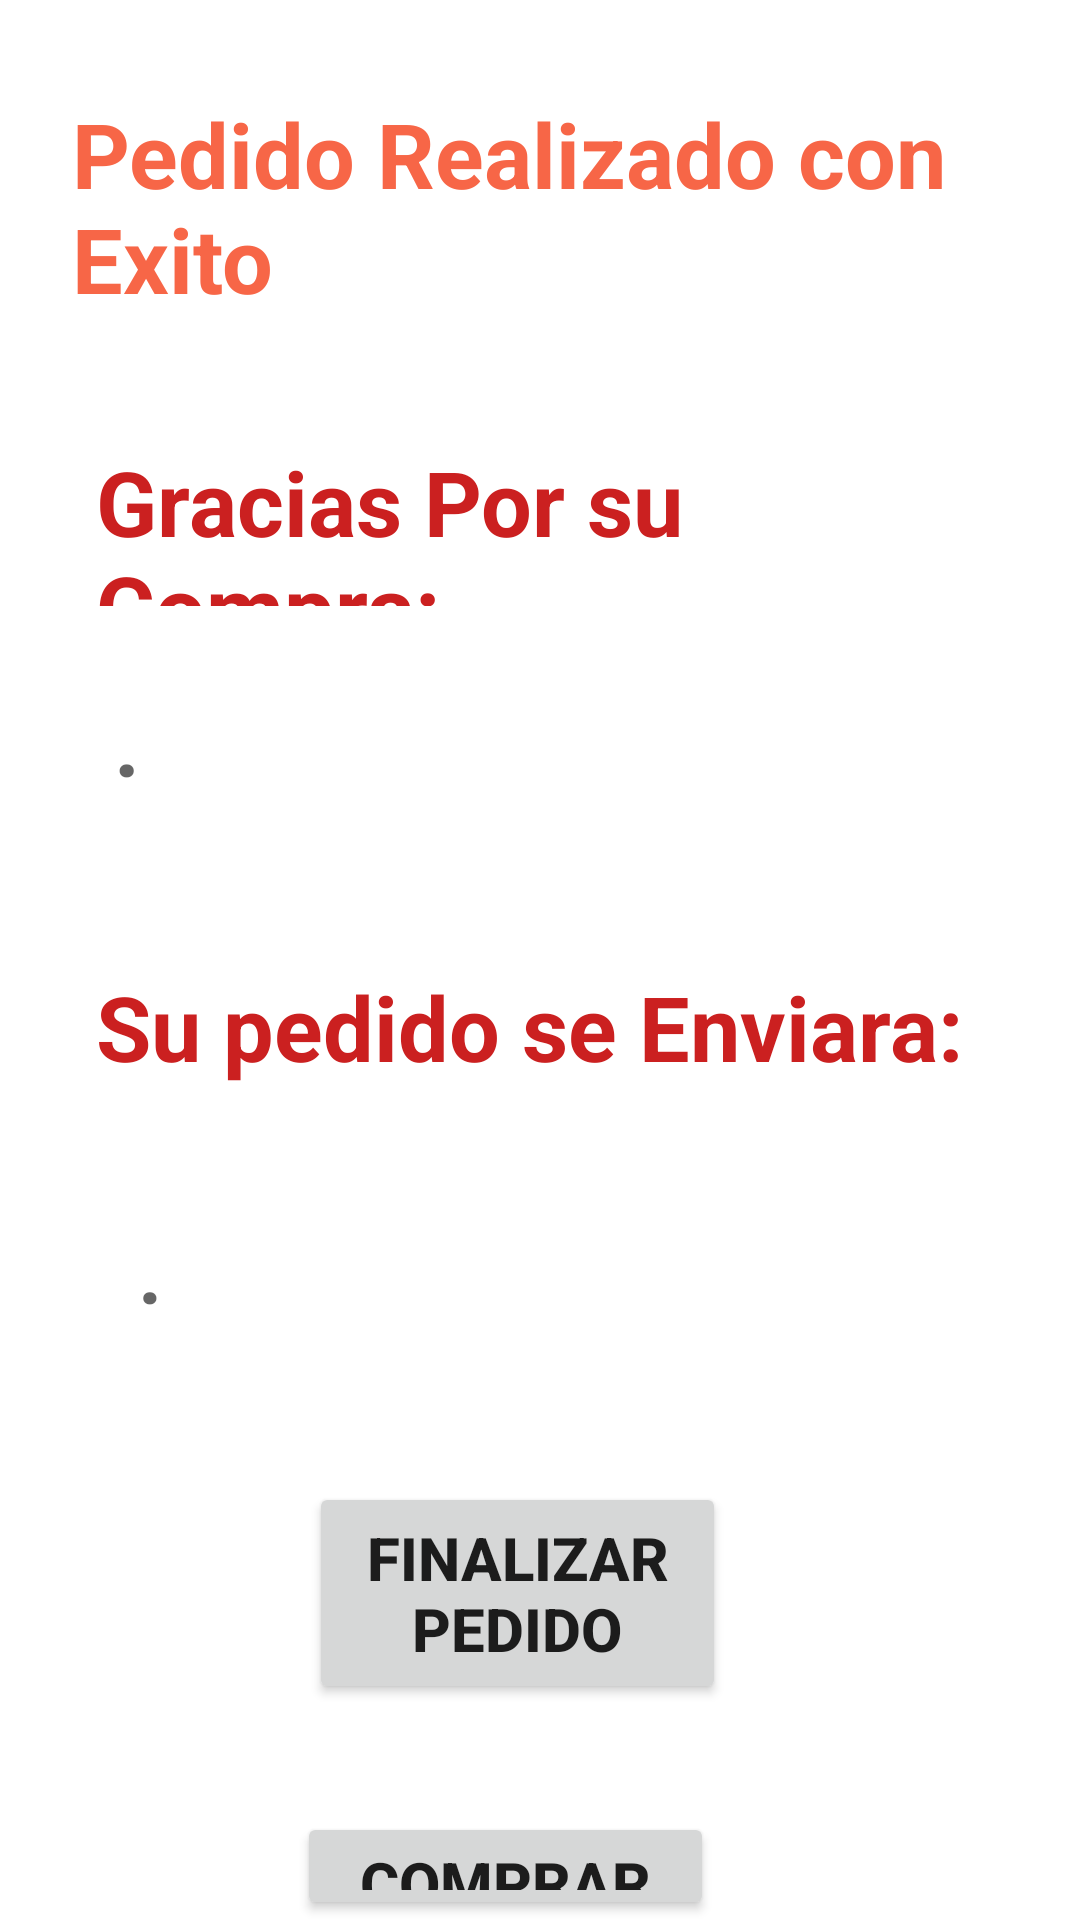

Android layout source for this screen:
<!-- AndroidManifest.xml: application theme Theme.EXP2_AS -->
<!-- res/layout/activity_compra.xml -->
<?xml version="1.0" encoding="utf-8"?>
<RelativeLayout xmlns:android="http://schemas.android.com/apk/res/android"
    xmlns:app="http://schemas.android.com/apk/res-auto"
    xmlns:tools="http://schemas.android.com/tools"
    android:layout_width="match_parent"
    android:layout_height="match_parent"
    tools:context=".Compra">

    <TextView
        android:id="@+id/tcGracias"
        android:layout_width="348dp"
        android:layout_height="55dp"
        android:layout_alignParentStart="true"
        android:layout_alignParentTop="true"
        android:layout_alignParentEnd="true"
        android:layout_marginStart="32dp"
        android:layout_marginTop="147dp"
        android:layout_marginEnd="30dp"
        android:text="Gracias Por su Compra:"
        android:textColor="@color/colorTextPrimary"
        android:textSize="30dp"
        android:textStyle="bold" />

    <TextView
        android:id="@+id/tvNombre"
        android:layout_width="336dp"
        android:layout_height="wrap_content"
        android:layout_alignParentStart="true"
        android:layout_alignParentTop="true"
        android:layout_alignParentEnd="true"
        android:layout_marginStart="38dp"
        android:layout_marginTop="227dp"
        android:layout_marginEnd="37dp"
        android:hint="."
        android:textColor="@color/colorTextSecundary"
        android:textSize="30dp"
        android:textStyle="bold"
        app:layout_constraintEnd_toEndOf="parent"
        app:layout_constraintHorizontal_bias="0.0"
        app:layout_constraintStart_toStartOf="parent"
        app:layout_constraintTop_toTopOf="parent" />

    <TextView
        android:id="@+id/tcEnvio1"
        android:layout_width="348dp"
        android:layout_height="55dp"
        android:layout_alignParentStart="true"
        android:layout_alignParentTop="true"
        android:layout_alignParentEnd="true"
        android:layout_marginStart="32dp"
        android:layout_marginTop="322dp"
        android:layout_marginEnd="30dp"
        android:text="Su pedido se Enviara:"
        android:textColor="@color/colorTextPrimary"
        android:textSize="30dp"
        android:textStyle="bold" />

    <TextView
        android:id="@+id/tvEnvio"
        android:layout_width="333dp"
        android:layout_height="wrap_content"
        android:layout_alignParentStart="true"
        android:layout_alignParentTop="true"
        android:layout_alignParentEnd="true"
        android:layout_marginStart="46dp"
        android:layout_marginTop="405dp"
        android:layout_marginEnd="32dp"
        android:hint="."
        android:textColor="@color/colorTextSecundary"
        android:textSize="28dp"
        android:textStyle="bold"
        app:layout_constraintEnd_toEndOf="parent"
        app:layout_constraintHorizontal_bias="0.0"
        app:layout_constraintStart_toStartOf="parent"
        app:layout_constraintTop_toTopOf="parent" />

    <TextView
        android:id="@+id/tvPedido"
        android:layout_width="363dp"
        android:layout_height="wrap_content"
        android:layout_alignParentStart="true"
        android:layout_alignParentTop="true"
        android:layout_alignParentEnd="true"
        android:layout_marginStart="24dp"
        android:layout_marginTop="31dp"
        android:layout_marginEnd="24dp"
        android:text="Pedido Realizado con Exito"
        android:textColor="@color/colorIngredientes"
        android:textSize="30dp"
        android:textStyle="bold" />

    <Button
        android:id="@+id/btFinalizar"
        android:layout_width="191dp"
        android:layout_height="74dp"
        android:layout_alignParentStart="true"
        android:layout_alignParentTop="true"
        android:layout_alignParentEnd="true"
        android:layout_marginStart="103dp"
        android:layout_marginTop="494dp"
        android:layout_marginEnd="118dp"
        android:text="Finalizar Pedido"
        android:textSize="20dp"
        android:textStyle="bold" />

    <Button
        android:id="@+id/btComprarRE"
        android:layout_width="191dp"
        android:layout_height="74dp"
        android:layout_alignParentStart="true"
        android:layout_alignParentTop="true"
        android:layout_alignParentEnd="true"
        android:layout_marginStart="99dp"
        android:layout_marginTop="604dp"
        android:layout_marginEnd="122dp"
        android:text="Comprar Refresco"
        android:textSize="20dp"
        android:textStyle="bold" />
</RelativeLayout>
<!-- resources referenced by this layout -->
<resources>
  <color name="colorIngredientes">#F76647</color>
  <color name="colorTextPrimary">#CB2020</color>
  <color name="colorTextSecundary">#000000</color>
  <style name="Theme.EXP2_AS" parent="Theme.MaterialComponents.DayNight.DarkActionBar">
          
          <item name="colorPrimary">@color/purple_500</item>
          <item name="colorPrimaryVariant">@color/purple_700</item>
          <item name="colorOnPrimary">@color/white</item>
          
          <item name="colorSecondary">@color/teal_200</item>
          <item name="colorSecondaryVariant">@color/teal_700</item>
          <item name="colorOnSecondary">@color/black</item>
          
          <item name="android:statusBarColor">?attr/colorPrimaryVariant</item>
          
      </style>
  <color name="purple_500">#FF6200EE</color>
  <color name="purple_700">#FF3700B3</color>
  <color name="white">#FFFFFFFF</color>
  <color name="teal_200">#FF03DAC5</color>
  <color name="teal_700">#FF018786</color>
  <color name="black">#FF000000</color>
</resources>
